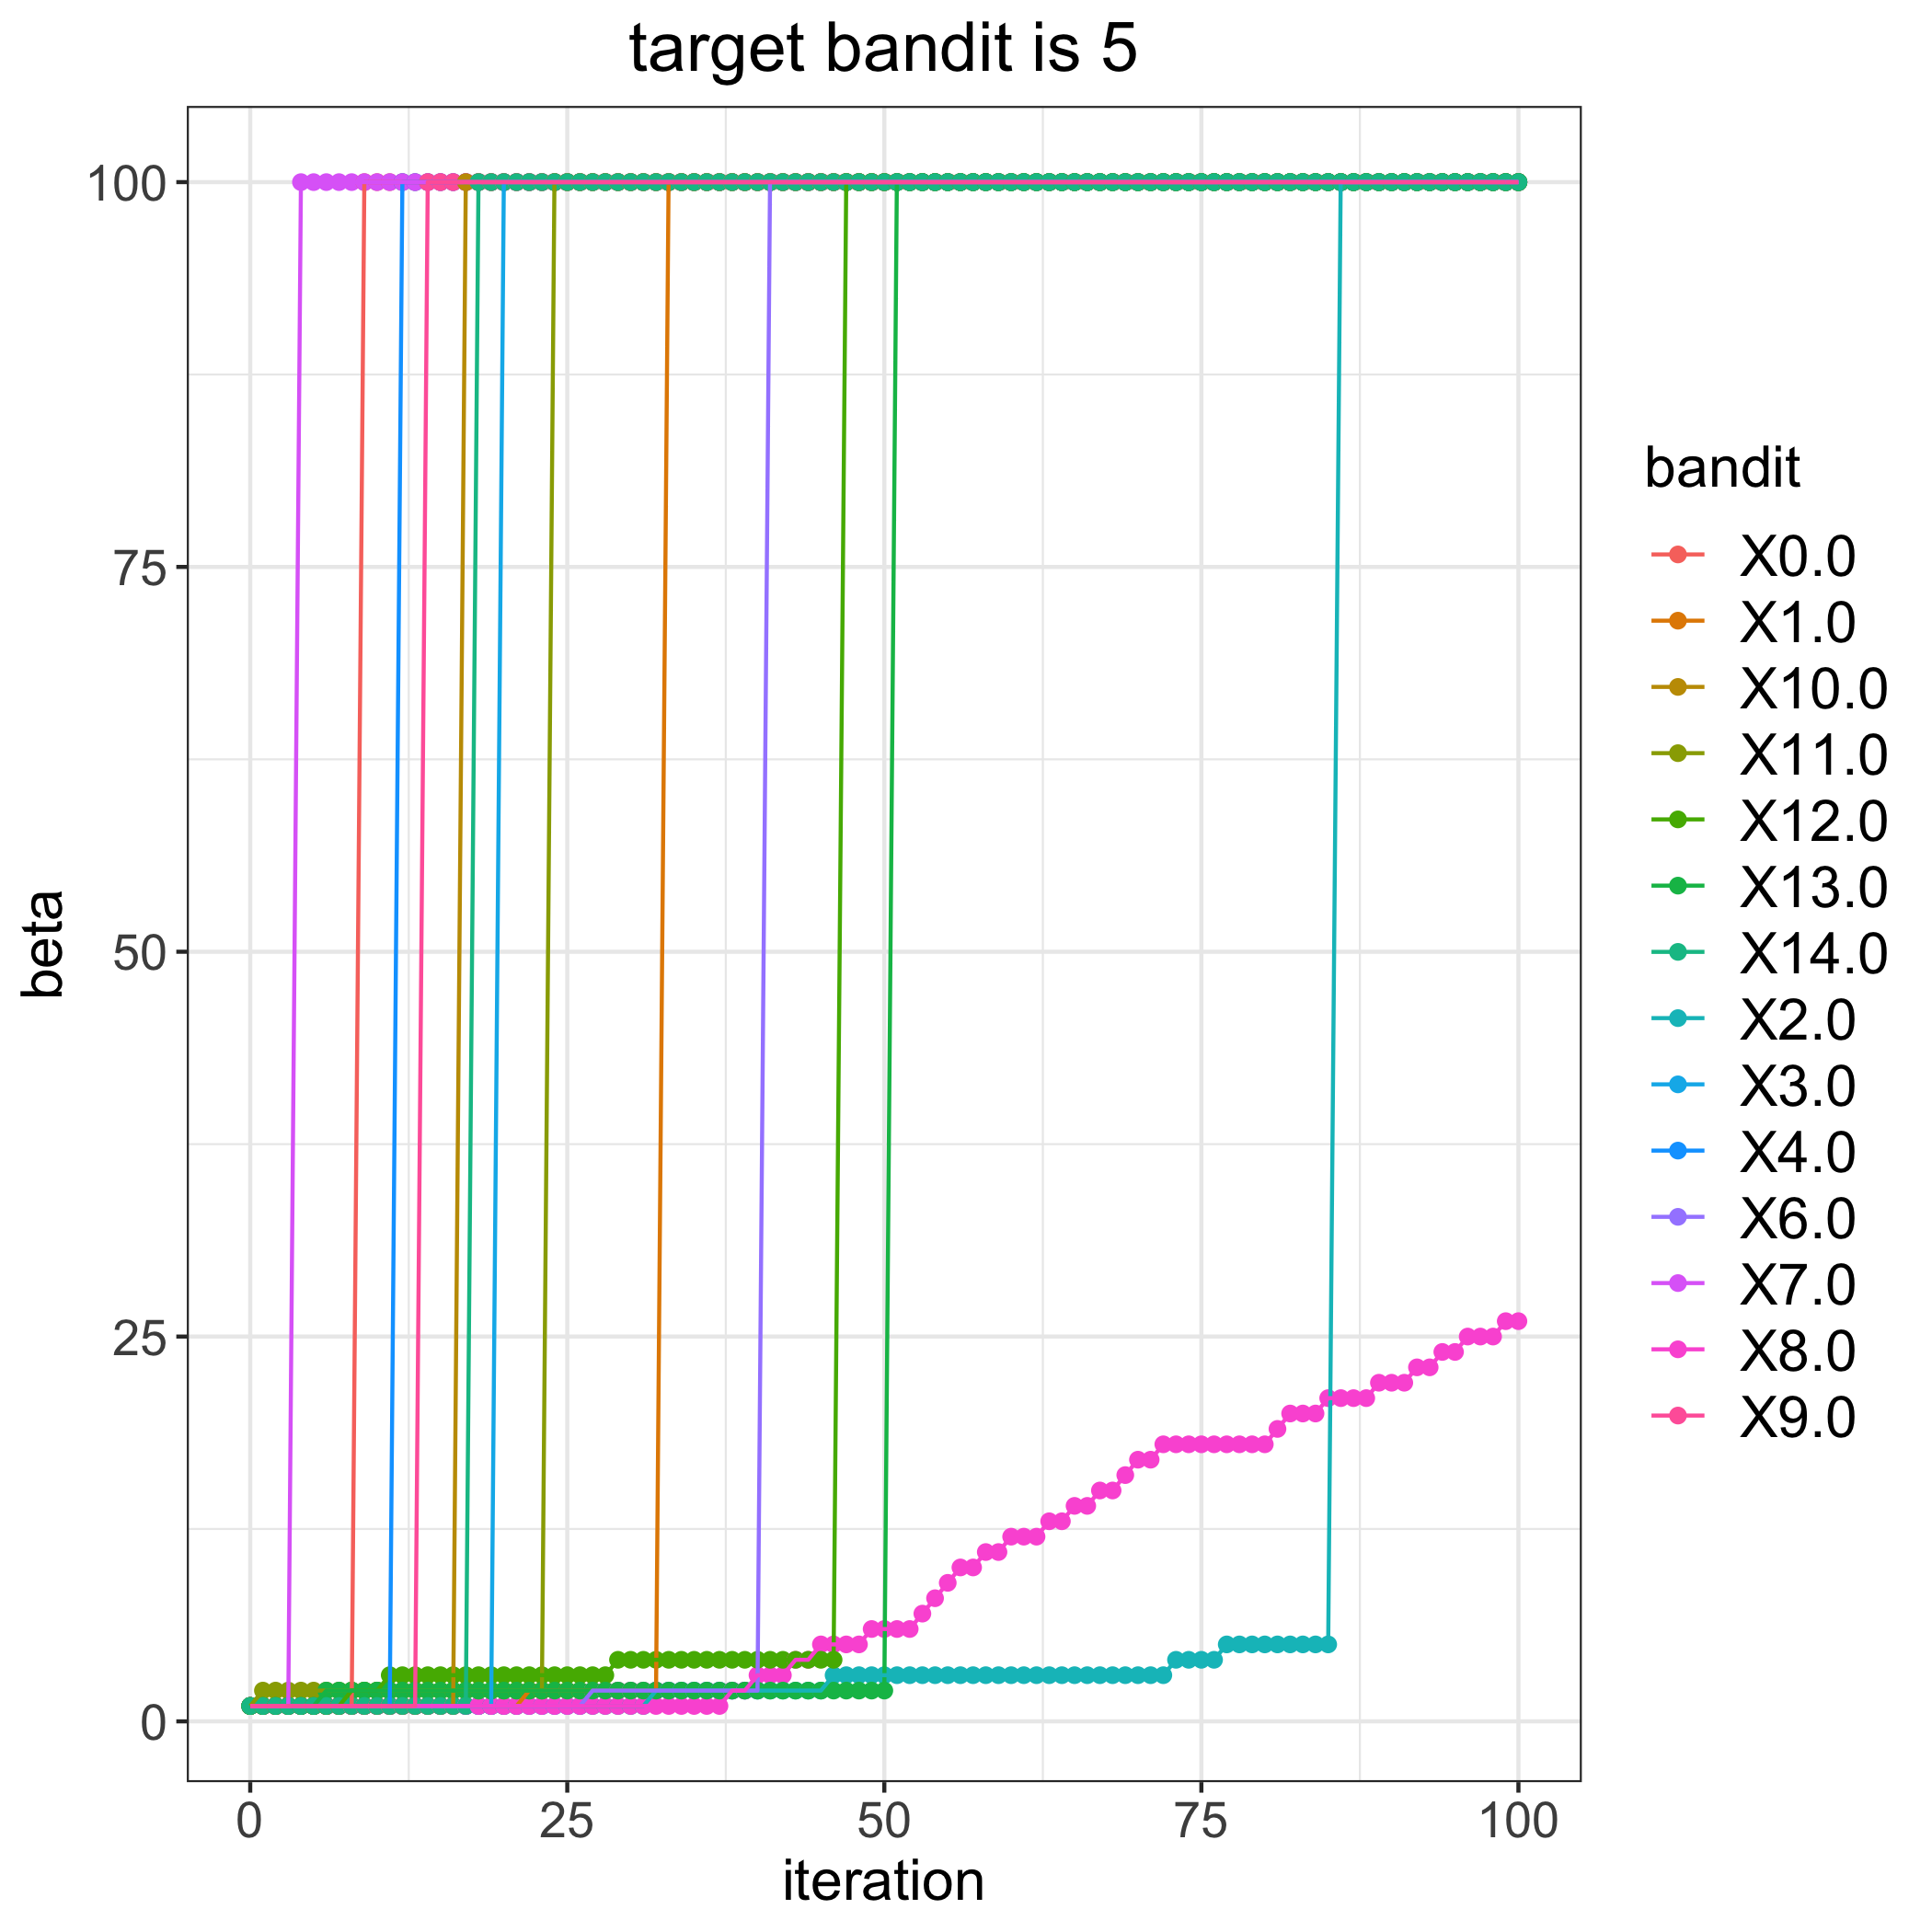

Source data for this figure (header and first rows):
, 0.0, 1.0, 2.0, 3.0, 4.0, 6.0, 7.0, 8.0, 9.0, 10.0, 11.0, 12.0, 13.0, 14.0
0, 1, 1, 1, 1, 1, 1, 1, 1, 1, 1, 1, 1, 1, 1
1, 1, 1, 1, 1, 1, 1, 1, 1, 1, 1, 2, 1, 1, 1
2, 1, 1, 1, 1, 1, 1, 1, 1, 1, 1, 2, 1, 1, 1
3, 1, 1, 1, 1, 1, 1, 1, 1, 1, 1, 2, 1, 1, 1
4, 1, 1, 1, 1, 1, 1, 100, 1, 1, 1, 2, 1, 1, 1
5, 1, 1, 1, 1, 1, 1, 100, 1, 1, 1, 2, 1, 1, 1
6, 1, 1, 1, 1, 1, 1, 100, 1, 1, 1, 2, 1, 2, 1
7, 1, 1, 1, 1, 1, 1, 100, 1, 1, 1, 2, 1, 2, 1
8, 1, 1, 1, 1, 1, 1, 100, 1, 1, 1, 2, 2, 2, 1
9, 100, 1, 1, 1, 1, 1, 100, 1, 1, 1, 2, 2, 2, 1
10, 100, 1, 1, 1, 1, 1, 100, 1, 1, 1, 2, 2, 2, 1
11, 100, 1, 1, 1, 1, 1, 100, 1, 1, 1, 2, 3, 2, 1
12, 100, 1, 1, 1, 100, 1, 100, 1, 1, 1, 2, 3, 2, 1
13, 100, 1, 1, 1, 100, 1, 100, 1, 1, 1, 2, 3, 2, 1
14, 100, 1, 1, 1, 100, 1, 100, 1, 100, 1, 2, 3, 2, 1
15, 100, 1, 1, 1, 100, 1, 100, 1, 100, 1, 2, 3, 2, 1
16, 100, 1, 1, 1, 100, 1, 100, 1, 100, 1, 2, 3, 2, 1
17, 100, 1, 1, 1, 100, 1, 100, 1, 100, 100, 2, 3, 2, 1
18, 100, 1, 1, 1, 100, 1, 100, 1, 100, 100, 2, 3, 2, 100
19, 100, 1, 1, 1, 100, 1, 100, 1, 100, 100, 2, 3, 2, 100
20, 100, 1, 1, 100, 100, 1, 100, 1, 100, 100, 2, 3, 2, 100
21, 100, 1, 1, 100, 100, 1, 100, 1, 100, 100, 2, 3, 2, 100
22, 100, 2, 1, 100, 100, 1, 100, 1, 100, 100, 2, 3, 2, 100
23, 100, 2, 1, 100, 100, 1, 100, 1, 100, 100, 2, 3, 2, 100
24, 100, 2, 1, 100, 100, 1, 100, 1, 100, 100, 100, 3, 2, 100
25, 100, 2, 1, 100, 100, 1, 100, 1, 100, 100, 100, 3, 2, 100
26, 100, 2, 1, 100, 100, 1, 100, 1, 100, 100, 100, 3, 2, 100
27, 100, 2, 1, 100, 100, 2, 100, 1, 100, 100, 100, 3, 2, 100
28, 100, 2, 1, 100, 100, 2, 100, 1, 100, 100, 100, 3, 2, 100
29, 100, 2, 1, 100, 100, 2, 100, 1, 100, 100, 100, 4, 2, 100
30, 100, 2, 1, 100, 100, 2, 100, 1, 100, 100, 100, 4, 2, 100
31, 100, 2, 1, 100, 100, 2, 100, 1, 100, 100, 100, 4, 2, 100
32, 100, 2, 2, 100, 100, 2, 100, 1, 100, 100, 100, 4, 2, 100
33, 100, 100, 2, 100, 100, 2, 100, 1, 100, 100, 100, 4, 2, 100
34, 100, 100, 2, 100, 100, 2, 100, 1, 100, 100, 100, 4, 2, 100
35, 100, 100, 2, 100, 100, 2, 100, 1, 100, 100, 100, 4, 2, 100
36, 100, 100, 2, 100, 100, 2, 100, 1, 100, 100, 100, 4, 2, 100
37, 100, 100, 2, 100, 100, 2, 100, 1, 100, 100, 100, 4, 2, 100
38, 100, 100, 2, 100, 100, 2, 100, 2, 100, 100, 100, 4, 2, 100
39, 100, 100, 2, 100, 100, 2, 100, 2, 100, 100, 100, 4, 2, 100
40, 100, 100, 2, 100, 100, 2, 100, 3, 100, 100, 100, 4, 2, 100
41, 100, 100, 2, 100, 100, 100, 100, 3, 100, 100, 100, 4, 2, 100
42, 100, 100, 2, 100, 100, 100, 100, 3, 100, 100, 100, 4, 2, 100
43, 100, 100, 2, 100, 100, 100, 100, 4, 100, 100, 100, 4, 2, 100
44, 100, 100, 2, 100, 100, 100, 100, 4, 100, 100, 100, 4, 2, 100
45, 100, 100, 2, 100, 100, 100, 100, 5, 100, 100, 100, 4, 2, 100
46, 100, 100, 3, 100, 100, 100, 100, 5, 100, 100, 100, 4, 2, 100
47, 100, 100, 3, 100, 100, 100, 100, 5, 100, 100, 100, 100, 2, 100
48, 100, 100, 3, 100, 100, 100, 100, 5, 100, 100, 100, 100, 2, 100
49, 100, 100, 3, 100, 100, 100, 100, 6, 100, 100, 100, 100, 2, 100
50, 100, 100, 3, 100, 100, 100, 100, 6, 100, 100, 100, 100, 2, 100
51, 100, 100, 3, 100, 100, 100, 100, 6, 100, 100, 100, 100, 100, 100
52, 100, 100, 3, 100, 100, 100, 100, 6, 100, 100, 100, 100, 100, 100
53, 100, 100, 3, 100, 100, 100, 100, 7, 100, 100, 100, 100, 100, 100
54, 100, 100, 3, 100, 100, 100, 100, 8, 100, 100, 100, 100, 100, 100
55, 100, 100, 3, 100, 100, 100, 100, 9, 100, 100, 100, 100, 100, 100
56, 100, 100, 3, 100, 100, 100, 100, 10, 100, 100, 100, 100, 100, 100
57, 100, 100, 3, 100, 100, 100, 100, 10, 100, 100, 100, 100, 100, 100
58, 100, 100, 3, 100, 100, 100, 100, 11, 100, 100, 100, 100, 100, 100
59, 100, 100, 3, 100, 100, 100, 100, 11, 100, 100, 100, 100, 100, 100
... 41 more rows
